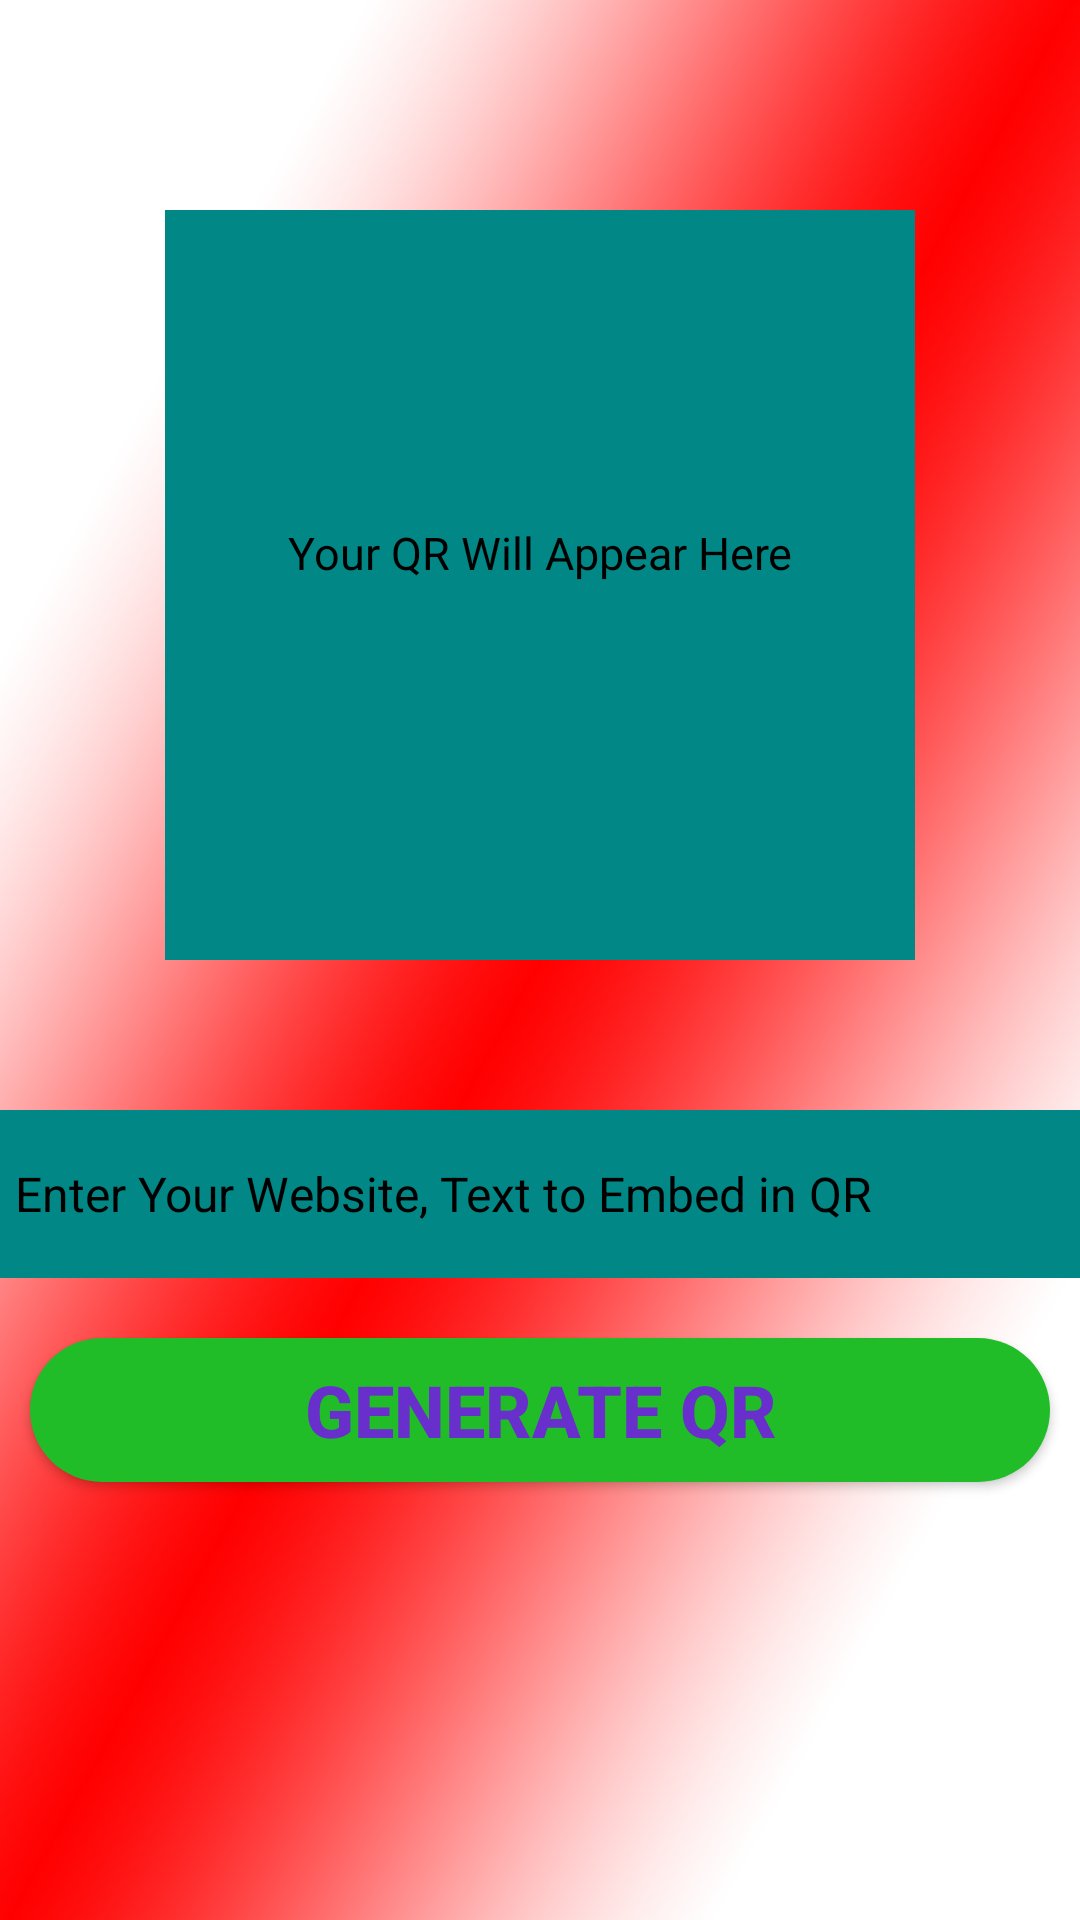

Produce the Android XML layout that renders to this screen, including the resource entries it uses.
<!-- AndroidManifest.xml: application theme Theme.QRX -->
<!-- res/layout/activity_generate_qr.xml -->
<?xml version="1.0" encoding="utf-8"?>
<RelativeLayout xmlns:android="http://schemas.android.com/apk/res/android"

    xmlns:tools="http://schemas.android.com/tools"
    android:layout_width="match_parent"
    android:layout_height="match_parent"
    android:background="@drawable/ic_splash_bg"
    style="@style/AppTheme.MaterialTheme"
    tools:context=".GenerateQrActivity">

    <FrameLayout
        android:layout_width="250dp"
        android:layout_height="wrap_content"
        android:id="@+id/QRShower"
        android:layout_centerHorizontal="true"
        android:layout_marginTop="70dp"
        >
        <TextView
            android:layout_width="match_parent"
            android:layout_height="wrap_content"
            android:gravity="center"
            android:elevation="1dp"
            android:padding="4dp"
            android:text="@string/QR_shower_text"
            android:textColor="@color/black"
            android:textAlignment="center"
            android:textSize="15sp"
            android:id="@+id/QR_shower_text"
            android:layout_marginTop="100dp"
            />

        <ImageView
            android:layout_width="250dp"
            android:layout_height="250dp"
            android:background="@color/teal_700"
            android:id="@+id/QR_shower"/>

    </FrameLayout>

    <EditText
        android:layout_width="match_parent"
        android:layout_height="56dp"
        android:layout_below="@id/QRShower"
        android:layout_marginTop="50dp"
        android:background="@color/teal_700"
        android:hint="@string/textInputHint"
        android:textColor="@color/black"
        android:textColorHint="@color/black"
        android:textSize="16sp"
        android:padding="5dp"
        android:id="@+id/EditText"

        />


    <Button
        android:layout_width="match_parent"
        android:layout_height="wrap_content"
        android:layout_below="@id/EditText"
        android:layout_marginStart="10dp"
        android:layout_marginTop="20dp"
        android:layout_marginEnd="10dp"
        android:layout_marginBottom="20dp"
        android:background="@drawable/button_background"
        android:text="@string/generate_QR"
        android:textColor="#682FCD"
        android:textSize="24sp"
        android:textStyle="bold"
        android:id="@+id/GenerateQR2"/>





</RelativeLayout>
<!-- resources referenced by this layout -->
<resources>
  <color name="black">#FF000000</color>
  <color name="teal_700">#FF018786</color>
  <!-- drawable button_background (drawable) -->
  <?xml version="1.0" encoding="utf-8"?>
  <shape android:shape="rectangle" xmlns:android="http://schemas.android.com/apk/res/android">
  <solid android:color="@color/green"/>
      <corners android:radius="25dp"/>
  
  </shape>
  <!-- drawable ic_splash_bg: png bitmap (drawable, 52266 bytes) -->
  <string name="QR_shower_text">Your QR Will Appear Here</string>
  <string name="generate_QR">Generate QR</string>
  <string name="textInputHint">Enter Your Website, Text to Embed in QR</string>
  <style name="AppTheme.MaterialTheme" parent="Theme.MaterialComponents.Light.DarkActionBar">
          <item name="windowNoTitle" type="">true</item>
          <item name="windowActionBar">false</item>
          <item name="colorPrimary">@color/yellow</item>
          <item name="colorBackgroundFloating">@color/yellow</item>
          <item name="colorAccent">@color/white</item>
          <item name="android:singleLine">true</item>
      </style>
  <style name="Theme.QRX" parent="Theme.MaterialComponents.DayNight.NoActionBar">
          
          <item name="colorPrimary">@color/purple_500</item>
          <item name="colorPrimaryVariant">@color/purple_700</item>
          <item name="colorOnPrimary">@color/white</item>
          
          <item name="colorSecondary">@color/teal_200</item>
          <item name="colorSecondaryVariant">@color/teal_700</item>
          <item name="colorOnSecondary">@color/black</item>
          
          <item name="android:statusBarColor" tools:targetApi="l">?attr/colorPrimaryVariant</item>
          
      </style>
  <color name="green">#21BD28</color>
  <color name="yellow">#ffa500</color>
  <color name="white">#FFFFFFFF</color>
  <color name="purple_500">#ffa500</color>
  <color name="purple_700">#292D36</color>
  <color name="teal_200">#FF03DAC5</color>
</resources>
